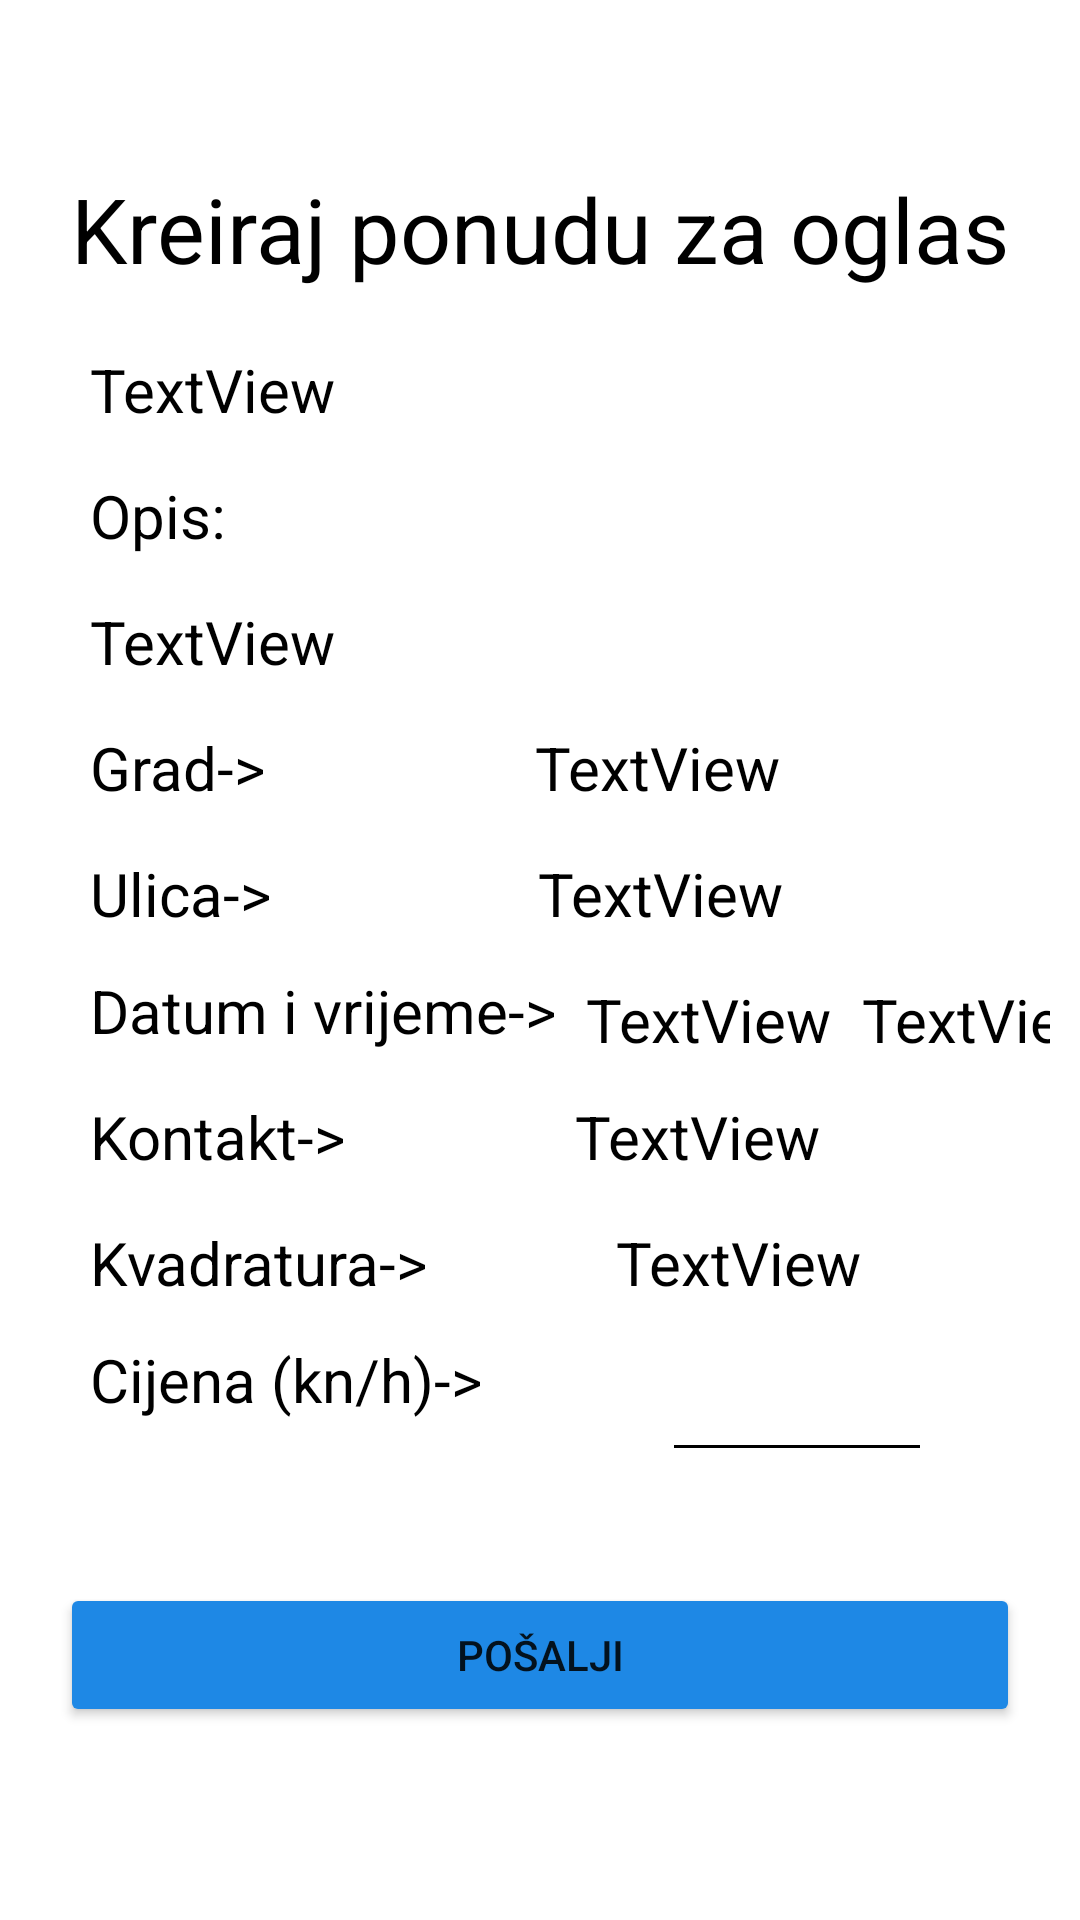

This screen was rendered from an Android layout file. Write that file and the resources it references.
<!-- AndroidManifest.xml: application theme Theme.Roomzia -->
<!-- res/layout/activity_kreiraj_ponudu_cistac.xml -->
<?xml version="1.0" encoding="utf-8"?>
<androidx.constraintlayout.widget.ConstraintLayout xmlns:android="http://schemas.android.com/apk/res/android"
    xmlns:app="http://schemas.android.com/apk/res-auto"
    xmlns:tools="http://schemas.android.com/tools"
    android:layout_width="match_parent"
    android:layout_height="match_parent"
    tools:context=".CreateOfferCleanerActivity">

    <androidx.constraintlayout.widget.ConstraintLayout
        android:layout_width="match_parent"
        android:layout_height="match_parent"
        android:layout_marginTop="16dp"
        android:background="@drawable/layout_bg"
        app:layout_constraintEnd_toEndOf="parent"
        app:layout_constraintStart_toStartOf="parent"
        app:layout_constraintTop_toTopOf="parent"
        android:layout_marginStart="10dp"
        android:layout_marginEnd="10dp"
        android:layout_marginBottom="10dp">

        <TextView
            android:id="@+id/textView5"
            android:layout_width="wrap_content"
            android:layout_height="wrap_content"
            android:layout_marginTop="40dp"
            android:text="@string/kreirajPonudu"
            android:textColor="@color/black"
            android:textSize="30dp"
            app:layout_constraintEnd_toEndOf="parent"
            app:layout_constraintStart_toStartOf="parent"
            app:layout_constraintTop_toTopOf="parent" />

        <TextView
            android:id="@+id/textViewNaslov"
            android:layout_width="wrap_content"
            android:layout_height="wrap_content"
            android:layout_marginStart="20dp"
            android:layout_marginTop="20dp"
            android:text="TextView"
            android:textColor="@color/black"
            android:textSize="20dp"
            app:layout_constraintStart_toStartOf="parent"
            app:layout_constraintTop_toBottomOf="@+id/textView5" />

        <TextView
            android:id="@+id/textOpis"
            android:layout_width="wrap_content"
            android:layout_height="wrap_content"
            android:layout_marginTop="15dp"
            android:layout_marginStart="20dp"
            android:text="@string/opisP"
            android:textColor="@color/black"
            android:textSize="20dp"
            app:layout_constraintStart_toStartOf="parent"
            app:layout_constraintTop_toBottomOf="@+id/textViewNaslov" />

        <TextView
            android:id="@+id/textViewOpis"
            android:layout_width="match_parent"
            android:layout_height="wrap_content"
            android:layout_marginTop="15dp"
            android:text="TextView"
            android:textColor="@color/black"
            android:textSize="20dp"
            android:layout_marginStart="20dp"
            android:layout_marginEnd="20dp"
            android:textAlignment="viewStart"
            app:layout_constraintEnd_toEndOf="parent"
            app:layout_constraintStart_toStartOf="parent"
            app:layout_constraintTop_toBottomOf="@+id/textOpis" />

        <TextView
            android:id="@+id/textGrad"
            android:layout_width="wrap_content"
            android:layout_height="wrap_content"
            android:layout_marginStart="20dp"
            android:layout_marginTop="15dp"
            android:text="@string/gradP"
            android:textColor="@color/black"
            android:textSize="20dp"
            app:layout_constraintStart_toStartOf="parent"
            app:layout_constraintTop_toBottomOf="@+id/textViewOpis" />

        <TextView
            android:id="@+id/textViewGrad"
            android:layout_width="wrap_content"
            android:layout_height="wrap_content"
            android:layout_marginTop="15dp"
            android:text="TextView"
            android:textColor="@color/black"
            android:textSize="20dp"
            app:layout_constraintEnd_toEndOf="parent"
            app:layout_constraintStart_toEndOf="@+id/textGrad"
            app:layout_constraintTop_toBottomOf="@+id/textViewOpis" />

        <TextView
            android:id="@+id/textUlica"
            android:layout_width="wrap_content"
            android:layout_height="wrap_content"
            android:layout_marginStart="20dp"
            android:layout_marginTop="15dp"
            android:text="@string/ulicaP"
            android:textColor="@color/black"
            android:textSize="20dp"
            app:layout_constraintStart_toStartOf="parent"
            app:layout_constraintTop_toBottomOf="@+id/textGrad" />

        <TextView
            android:id="@+id/textViewUlica"
            android:layout_width="wrap_content"
            android:layout_height="wrap_content"
            android:layout_marginTop="15dp"
            android:text="TextView"
            android:textColor="@color/black"
            android:textSize="20dp"
            app:layout_constraintEnd_toEndOf="parent"
            app:layout_constraintStart_toEndOf="@+id/textUlica"
            app:layout_constraintTop_toBottomOf="@+id/textGrad" />

        <TextView
            android:id="@+id/textDatumIVrijeme"
            android:layout_width="wrap_content"
            android:layout_height="wrap_content"
            android:layout_marginStart="20dp"
            android:layout_marginTop="12dp"
            android:text="@string/datumP"
            android:textColor="@color/black"
            android:textSize="20dp"
            app:layout_constraintStart_toStartOf="parent"
            app:layout_constraintTop_toBottomOf="@+id/textViewUlica" />

        <TextView
            android:id="@+id/textViewDatum"
            android:layout_width="wrap_content"
            android:layout_height="wrap_content"
            android:layout_marginStart="10dp"
            android:layout_marginTop="15dp"
            android:text="TextView"
            android:textColor="@color/black"
            android:textSize="20dp"
            app:layout_constraintStart_toEndOf="@+id/textDatumIVrijeme"
            app:layout_constraintTop_toBottomOf="@+id/textViewUlica" />

        <TextView
            android:id="@+id/textViewVrijeme"
            android:layout_width="wrap_content"
            android:layout_height="wrap_content"
            android:layout_marginStart="10dp"
            android:layout_marginTop="15dp"
            android:text="TextView"
            android:textColor="@color/black"
            android:textSize="20dp"
            app:layout_constraintStart_toEndOf="@+id/textViewDatum"
            app:layout_constraintTop_toBottomOf="@+id/textViewUlica" />

        <TextView
            android:id="@+id/textKontak"
            android:layout_width="wrap_content"
            android:layout_height="wrap_content"
            android:layout_marginStart="20dp"
            android:layout_marginTop="15dp"
            android:text="@string/kontaktP"
            android:textColor="@color/black"
            android:textSize="20dp"
            app:layout_constraintStart_toStartOf="parent"
            app:layout_constraintTop_toBottomOf="@+id/textDatumIVrijeme" />

        <TextView
            android:id="@+id/textViewKontakt"
            android:layout_width="wrap_content"
            android:layout_height="wrap_content"
            android:layout_marginTop="15dp"
            android:text="TextView"
            android:textColor="@color/black"
            android:textSize="20dp"
            app:layout_constraintEnd_toEndOf="parent"
            app:layout_constraintStart_toEndOf="@+id/textKontak"
            app:layout_constraintTop_toBottomOf="@+id/textDatumIVrijeme" />

        <TextView
            android:id="@+id/textKvadratura"
            android:layout_width="wrap_content"
            android:layout_height="wrap_content"
            android:layout_marginStart="20dp"
            android:layout_marginTop="15dp"
            android:text="@string/kvadraturaP"
            android:textColor="@color/black"
            android:textSize="20dp"
            app:layout_constraintStart_toStartOf="parent"
            app:layout_constraintTop_toBottomOf="@+id/textKontak" />

        <TextView
            android:id="@+id/textViewKvadratura"
            android:layout_width="wrap_content"
            android:layout_height="wrap_content"
            android:layout_marginTop="15dp"
            android:text="TextView"
            android:textColor="@color/black"
            android:textSize="20dp"
            app:layout_constraintEnd_toEndOf="parent"
            app:layout_constraintStart_toEndOf="@+id/textKvadratura"
            app:layout_constraintTop_toBottomOf="@+id/textKontak" />

        <TextView
            android:id="@+id/textPonudiCijenu"
            android:layout_width="wrap_content"
            android:layout_height="wrap_content"
            android:layout_marginStart="20dp"
            android:layout_marginTop="12dp"
            android:text="@string/cijenaP"
            android:textColor="@color/black"
            android:textSize="20dp"
            app:layout_constraintStart_toStartOf="parent"
            app:layout_constraintTop_toBottomOf="@+id/textKvadratura" />

        <EditText
            android:id="@+id/editTextCijena"
            android:layout_width="90dp"
            android:layout_height="wrap_content"
            android:layout_marginStart="60dp"
            android:layout_marginTop="15dp"
            android:backgroundTint="@color/black"
            android:inputType="number"
            android:textColor="@color/black"
            app:layout_constraintStart_toEndOf="@+id/textPonudiCijenu"
            app:layout_constraintTop_toBottomOf="@+id/textKvadratura" />

        <Button
            android:id="@+id/buttonPošaljiPonudu"
            android:layout_width="match_parent"
            android:layout_height="wrap_content"
            android:layout_margin="10dp"
            android:layout_marginTop="50dp"
            android:backgroundTint="#1E88E5"
            android:text="@string/buttonPosalji"
            app:layout_constraintBottom_toBottomOf="parent"
            app:layout_constraintEnd_toEndOf="parent"
            app:layout_constraintStart_toStartOf="parent"
            app:layout_constraintTop_toBottomOf="@+id/textPonudiCijenu" />

        <TextView
            android:id="@+id/textVieID"
            android:layout_width="wrap_content"
            android:layout_height="wrap_content"
            android:text="TextView"
            android:visibility="invisible"
            tools:layout_editor_absoluteX="124dp"
            tools:layout_editor_absoluteY="527dp" />

        <TextView
            android:id="@+id/textViewProviderID"
            android:layout_width="wrap_content"
            android:layout_height="wrap_content"
            android:text="TextView"
            android:visibility="invisible"
            tools:layout_editor_absoluteX="205dp"
            tools:layout_editor_absoluteY="527dp" />
    </androidx.constraintlayout.widget.ConstraintLayout>

</androidx.constraintlayout.widget.ConstraintLayout>
<!-- resources referenced by this layout -->
<resources>
  <!-- drawable layout_bg (drawable) -->
  <?xml version="1.0" encoding="utf-8"?>
  <shape xmlns:android="http://schemas.android.com/apk/res/android">
      <corners android:radius="15dp"></corners>
      <solid android:color="#ffffff"></solid>
  
  </shape>
  <string name="buttonPosalji">Pošalji</string>
  <string name="cijenaP">Cijena (kn/h)-&gt;</string>
  <string name="datumP">Datum i vrijeme-&gt;</string>
  <string name="gradP">Grad-&gt;</string>
  <string name="kontaktP">Kontakt-&gt;</string>
  <string name="kreirajPonudu">Kreiraj ponudu za oglas</string>
  <string name="kvadraturaP">Kvadratura-&gt;</string>
  <string name="opisP">Opis:</string>
  <string name="ulicaP">Ulica-&gt;</string>
  <style name="Theme.Roomzia" parent="Theme.MaterialComponents.DayNight.DarkActionBar">
          
          <item name="colorPrimary">@color/purple_500</item>
          <item name="colorPrimaryVariant">@color/purple_700</item>
          <item name="colorOnPrimary">@color/white</item>
          
          <item name="colorSecondary">@color/teal_200</item>
          <item name="colorSecondaryVariant">@color/teal_700</item>
          <item name="colorOnSecondary">@color/black</item>
          
          <item name="android:statusBarColor" tools:targetApi="l">?attr/colorPrimaryVariant</item>
          
      </style>
  <!-- not gathered from this repository: default colours our renderer supplied (Android Studio template values) -->
  <color name="purple_500">#FF6200EE</color>
  <color name="purple_700">#FF3700B3</color>
  <color name="teal_200">#FF03DAC5</color>
  <color name="teal_700">#FF018786</color>
  <color name="black">#FF000000</color>
  <color name="white">#FFFFFFFF</color>
</resources>
